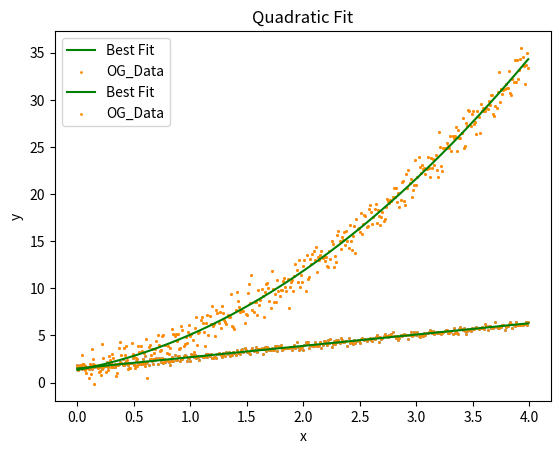

Source code (Python):
%matplotlib inline

# import all the important packages

import numpy as np
from scipy.optimize import curve_fit as cf
import matplotlib.pyplot as plt

# Step 1: Define your model as a callable function with the first argument as observation points/inputs and
#         consequent arguments as the parameters of your model. The output of this function should be your
#         model's predictions

def lin_func(x,m,c):
    return m*x + c

# Let's generate our own data. This is not Step 2 because you will be getting your data from an experiment

xdata = np.arange(0,4,0.01)
ydata = lin_func(xdata,1.2,1.5) + 0.2 * np.random.randn(len(xdata))
plt.scatter(xdata,ydata,s=1)

# Step 2: Now we need to get the best fit parameters and the respective errors using curve_fit

p_opt, p_cov = cf(lin_func,xdata,ydata)
# p_opt is the array that contains optimized values of the parameters, whereas p_cov is the covariance matrix.

# Now plot the best fit along with the original data to see if we have a good match

plt.plot(xdata,lin_func(xdata,*p_opt),label='Best Fit',color='g')
# * before a separable object unpacks it. So you don't need to write lin_func(xdata,p_opt[0],p_opt[1]). The *
# does it for you.
plt.scatter(xdata,ydata,label='OG_Data',s=1,color='darkorange')
# Yes, you can have scatter plot and a normal plot in one
plt.xlabel('x')
plt.ylabel('y')
plt.title('Linear Fit')
plt.legend()

# Define a new function
def quad_func(x,a,b,c):
    return a*x**2. + b*x + c

ydata = quad_func(xdata,1.5,2.3,1.2) + np.random.randn(len(xdata))

plt.scatter(xdata,ydata,s=1)

p_opt, p_cov = cf(quad_func,xdata,ydata)

plt.plot(xdata,quad_func(xdata,*p_opt),label='Best Fit',color='g')
plt.scatter(xdata,ydata,label='OG_Data',s=1,color='darkorange')
plt.xlabel('x')
plt.ylabel('y')
plt.title('Quadratic Fit')
plt.legend()

# compare the original parameters with the estimated ones
print('a_err={}, b_err={}, c_err={}'.format(*(abs(p_opt-[1.5,2.3,1.2]))))

# The 'format' function replaces the curly brackets with the arguments provided to it. For example 
# print('a={}, b={}'.format(1,2)) will print 'a=1,b=2'.

